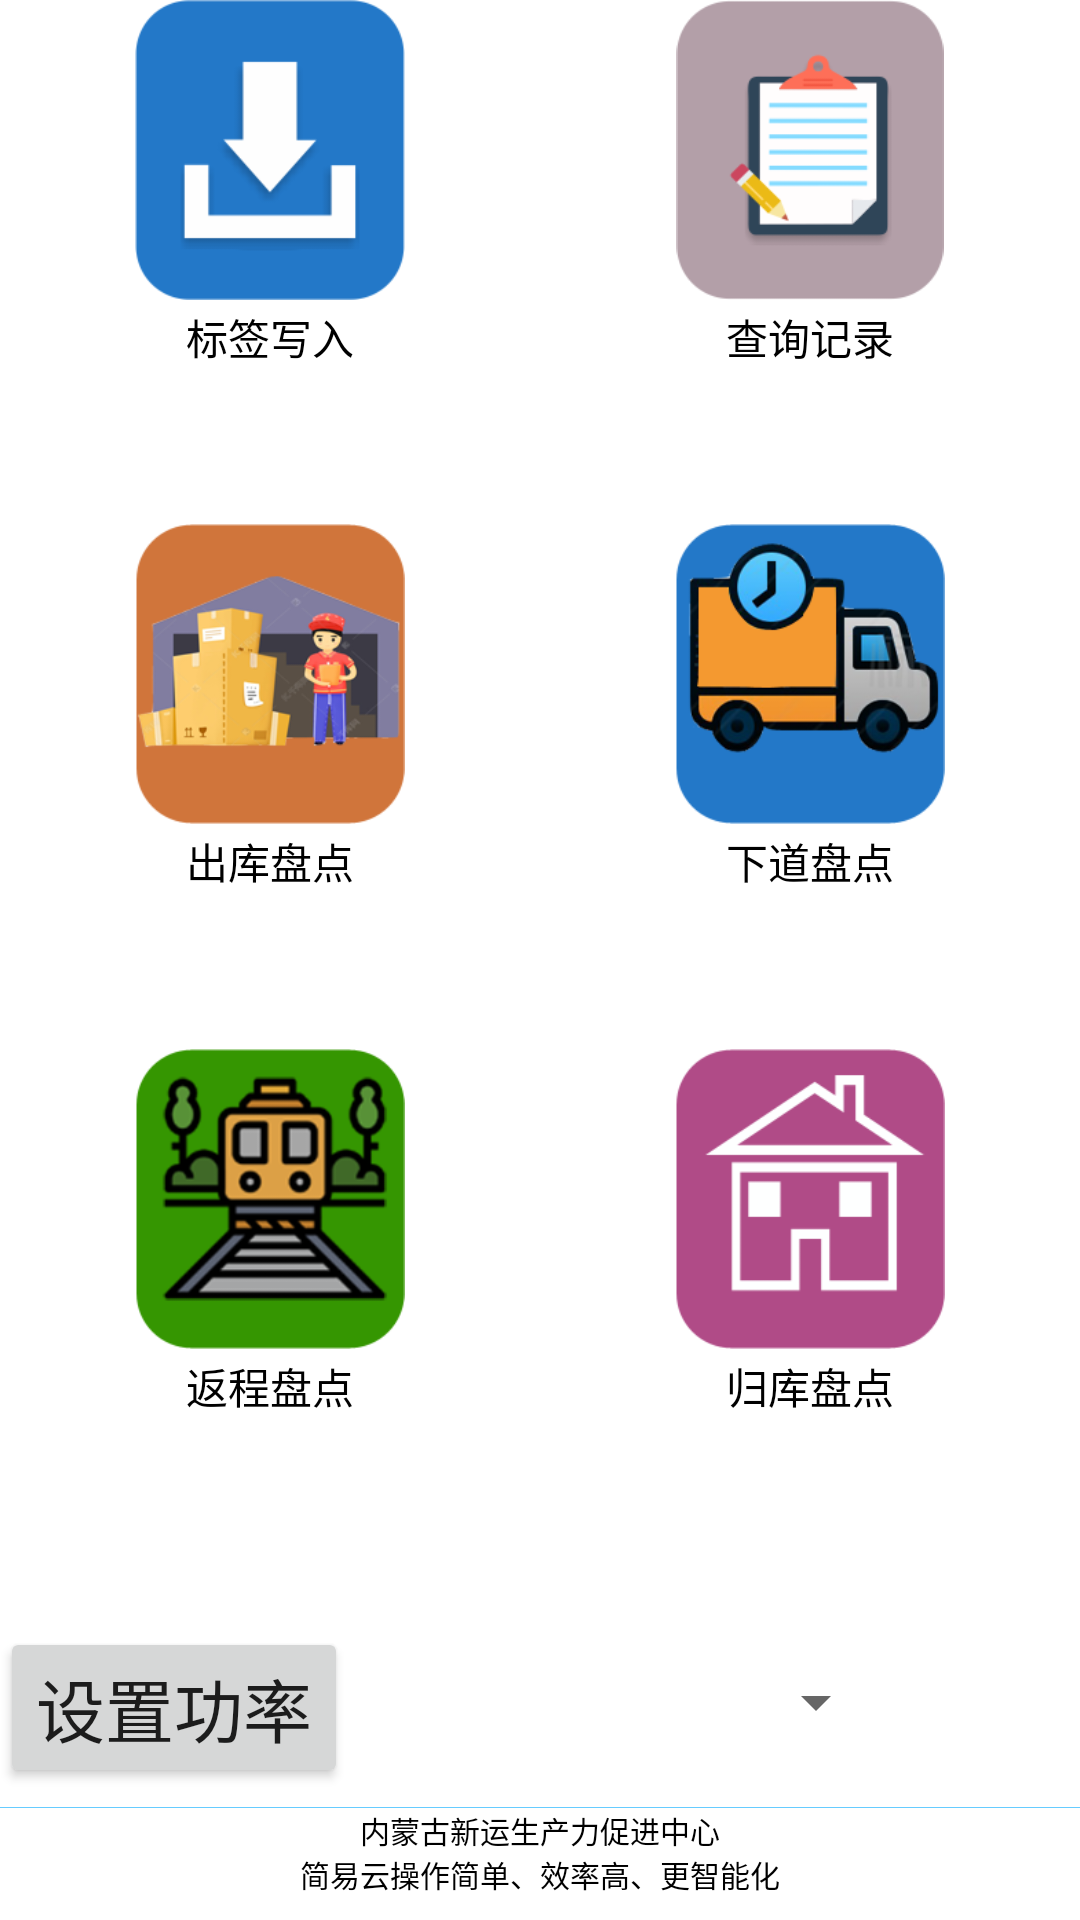

This screen was rendered from an Android layout file. Write that file and the resources it references.
<!-- AndroidManifest.xml: application theme Theme.WarehouseManagementUHF -->
<!-- res/layout/activity_main.xml -->
<?xml version="1.0" encoding="utf-8"?>
<LinearLayout xmlns:android="http://schemas.android.com/apk/res/android"
    xmlns:app="http://schemas.android.com/apk/res-auto"
    xmlns:tools="http://schemas.android.com/tools"
    android:layout_width="match_parent"
    android:layout_height="match_parent"
    android:orientation="vertical"
    android:background="@color/white"
    tools:context=".MainActivity">

    
    <LinearLayout
        android:layout_width="match_parent"
        android:layout_height="0dp"
        android:layout_weight="1"
        android:orientation="horizontal">
        
        <LinearLayout
            android:layout_width="0dp"
            android:layout_height="match_parent"
            android:layout_weight="1"
            android:orientation="vertical"
            tools:ignore="NestedWeights,UselessParent">

            <ImageButton
                android:id="@+id/imageButton_writeTag"
                android:layout_width="200dp"
                android:layout_height="100dp"
                android:layout_gravity="center"
                android:src="@drawable/img_writetag"
                android:scaleType="fitCenter"
                android:background="@color/white" />

            <TextView
                android:id="@+id/textView_writeTag"
                android:layout_width="wrap_content"
                android:layout_height="wrap_content"
                android:layout_marginTop="2dp"
                android:layout_marginBottom="2dp"
                android:layout_gravity="center_horizontal"
                android:textColor="@color/black"
                android:text="@string/writeTag" />

        </LinearLayout>

        
        <LinearLayout
            android:layout_width="0dp"
            android:layout_height="match_parent"
            android:layout_weight="1"
            android:orientation="vertical"
            tools:ignore="NestedWeights,UselessParent">

            <ImageButton
                android:id="@+id/imageButton_history"
                android:layout_width="200dp"
                android:layout_height="100dp"
                android:layout_gravity="center"
                android:src="@drawable/img_history"
                android:scaleType="fitCenter"
                android:background="@color/white" />

            <TextView
                android:id="@+id/textView_history"
                android:layout_width="wrap_content"
                android:layout_height="wrap_content"
                android:layout_marginTop="2dp"
                android:layout_marginBottom="2dp"
                android:layout_gravity="center_horizontal"
                android:textColor="@color/black"
                android:text="@string/history" />

        </LinearLayout>

    </LinearLayout>

    
    <LinearLayout
        android:layout_width="match_parent"
        android:layout_height="0dp"
        android:layout_weight="1"
        android:orientation="horizontal">
        
        <LinearLayout
            android:layout_width="0dp"
            android:layout_height="match_parent"
            android:layout_weight="1"
            android:orientation="vertical"
            tools:ignore="NestedWeights,UselessParent">

            <ImageButton
                android:id="@+id/imageButton_ckpd"
                android:layout_width="200dp"
                android:layout_height="100dp"
                android:layout_gravity="center"
                android:src="@drawable/img_ckpd"
                android:scaleType="fitCenter"
                android:background="@color/white" />

            <TextView
                android:id="@+id/textView_ckpd"
                android:layout_width="wrap_content"
                android:layout_height="wrap_content"
                android:layout_marginTop="2dp"
                android:layout_marginBottom="2dp"
                android:layout_gravity="center_horizontal"
                android:textColor="@color/black"
                android:text="@string/ckpd" />

        </LinearLayout>

        
        <LinearLayout
            android:layout_width="0dp"
            android:layout_height="match_parent"
            android:layout_weight="1"
            android:orientation="vertical"
            tools:ignore="NestedWeights,UselessParent">

            <ImageButton
                android:id="@+id/imageButton_xdpd"
                android:layout_width="200dp"
                android:layout_height="100dp"
                android:layout_gravity="center"
                android:src="@drawable/img_xdpd"
                android:scaleType="fitCenter"
                android:background="@color/white" />

            <TextView
                android:id="@+id/textView_xdpd"
                android:layout_width="wrap_content"
                android:layout_height="wrap_content"
                android:layout_marginTop="2dp"
                android:layout_marginBottom="2dp"
                android:layout_gravity="center_horizontal"
                android:textColor="@color/black"
                android:text="@string/xdpd" />

        </LinearLayout>

    </LinearLayout>

    
    <LinearLayout
        android:layout_width="match_parent"
        android:layout_height="0dp"
        android:layout_weight="1"
        android:orientation="horizontal">
        
        <LinearLayout
            android:layout_width="0dp"
            android:layout_height="match_parent"
            android:layout_weight="1"
            android:orientation="vertical"
            tools:ignore="NestedWeights,UselessParent">

            <ImageButton
                android:id="@+id/imageButton_fcpd"
                android:layout_width="200dp"
                android:layout_height="100dp"
                android:layout_gravity="center"
                android:src="@drawable/img_fcpd"
                android:scaleType="fitCenter"
                android:background="@color/white" />

            <TextView
                android:id="@+id/textView_fcpd"
                android:layout_width="wrap_content"
                android:layout_height="wrap_content"
                android:layout_marginTop="2dp"
                android:layout_marginBottom="2dp"
                android:layout_gravity="center_horizontal"
                android:textColor="@color/black"
                android:text="@string/fcpd" />

        </LinearLayout>

        
        <LinearLayout
            android:layout_width="0dp"
            android:layout_height="match_parent"
            android:layout_weight="1"
            android:orientation="vertical"
            tools:ignore="NestedWeights,UselessParent">

            <ImageButton
                android:id="@+id/imageButton_gkpd"
                android:layout_width="200dp"
                android:layout_height="100dp"
                android:layout_gravity="center"
                android:src="@drawable/img_gkpd"
                android:scaleType="fitCenter"
                android:background="@color/white" />

            <TextView
                android:id="@+id/textView_gkpd"
                android:layout_width="wrap_content"
                android:layout_height="wrap_content"
                android:layout_marginTop="2dp"
                android:layout_marginBottom="2dp"
                android:layout_gravity="center_horizontal"
                android:textColor="@color/black"
                android:text="@string/gkpd" />

        </LinearLayout>

    </LinearLayout>

    
    <LinearLayout
        android:layout_width="match_parent"
        android:layout_height="wrap_content"
        android:layout_weight="0.1"
        android:gravity="bottom"
        android:orientation="vertical">

        <LinearLayout
            android:layout_width="match_parent"
            android:layout_height="60dp"
            android:orientation="horizontal">

            <LinearLayout
                android:layout_width="0dp"
                android:layout_height="80dp"
                android:layout_weight="1"
                android:orientation="vertical">

                <Button
                    android:layout_width="match_parent"
                    android:layout_height="wrap_content"
                    android:id="@+id/btn_SetPower"
                    android:text="@string/setPower"
                    android:textSize="23sp"/>

            </LinearLayout>

            <LinearLayout
                android:layout_width="match_parent"
                android:layout_height="50dp"
                android:layout_weight="1"
                android:orientation="vertical">

                <Spinner
                    android:layout_width="180dp"
                    android:layout_height="match_parent"
                    android:id="@+id/Ssno_sp_positions"
                    android:spinnerMode="dialog"/>

            </LinearLayout>

        </LinearLayout>

        <View
            android:layout_width="match_parent"
            android:layout_height="1px"
            android:background="#66CCFF"/>

            <TextView
                android:layout_width="wrap_content"
                android:layout_height="wrap_content"
                android:layout_gravity="center_horizontal"
                android:id="@+id/develop"
                android:text="@string/developer"
                android:textSize="30px"
                android:textColor="@color/black"/>

            <TextView
                android:layout_width="wrap_content"
                android:layout_height="wrap_content"
                android:layout_gravity="center_horizontal"
                android:layout_marginBottom="8dp"
                android:id="@+id/about"
                android:text="@string/about"
                android:textSize="30px"
                android:textColor="@color/black"/>

    </LinearLayout>

</LinearLayout>
<!-- resources referenced by this layout -->
<resources>
  <!-- drawable img_ckpd: png bitmap (drawable-v24, 28557 bytes) -->
  <!-- drawable img_fcpd: png bitmap (drawable-v24, 22692 bytes) -->
  <!-- drawable img_gkpd: png bitmap (drawable-v24, 6057 bytes) -->
  <!-- drawable img_history: png bitmap (drawable-v24, 9292 bytes) -->
  <!-- drawable img_writetag: png bitmap (drawable-v24, 7822 bytes) -->
  <!-- drawable img_xdpd: png bitmap (drawable-v24, 30467 bytes) -->
  <string name="about">简易云操作简单、效率高、更智能化</string>
  <string name="ckpd">出库盘点</string>
  <string name="developer">内蒙古新运生产力促进中心</string>
  <string name="fcpd">返程盘点</string>
  <string name="gkpd">归库盘点</string>
  <string name="history">查询记录</string>
  <string name="setPower">设置功率</string>
  <string name="writeTag">标签写入</string>
  <string name="xdpd">下道盘点</string>
  <style name="Theme.WarehouseManagementUHF" parent="Theme.MaterialComponents.DayNight.DarkActionBar">
          
          <item name="colorPrimary">@color/purple_500</item>
          <item name="colorPrimaryVariant">@color/purple_700</item>
          <item name="colorOnPrimary">@color/white</item>
          
          <item name="colorSecondary">@color/teal_200</item>
          <item name="colorSecondaryVariant">@color/teal_700</item>
          <item name="colorOnSecondary">@color/black</item>
          
          <item name="android:statusBarColor" tools:targetApi="l">?attr/colorPrimaryVariant</item>
          
      </style>
  <!-- not gathered from this repository: default colours our renderer supplied (Android Studio template values) -->
  <color name="purple_500">#FF6200EE</color>
  <color name="purple_700">#FF3700B3</color>
  <color name="teal_200">#FF03DAC5</color>
  <color name="teal_700">#FF018786</color>
  <color name="black">#FF000000</color>
  <color name="white">#FFFFFFFF</color>
</resources>
